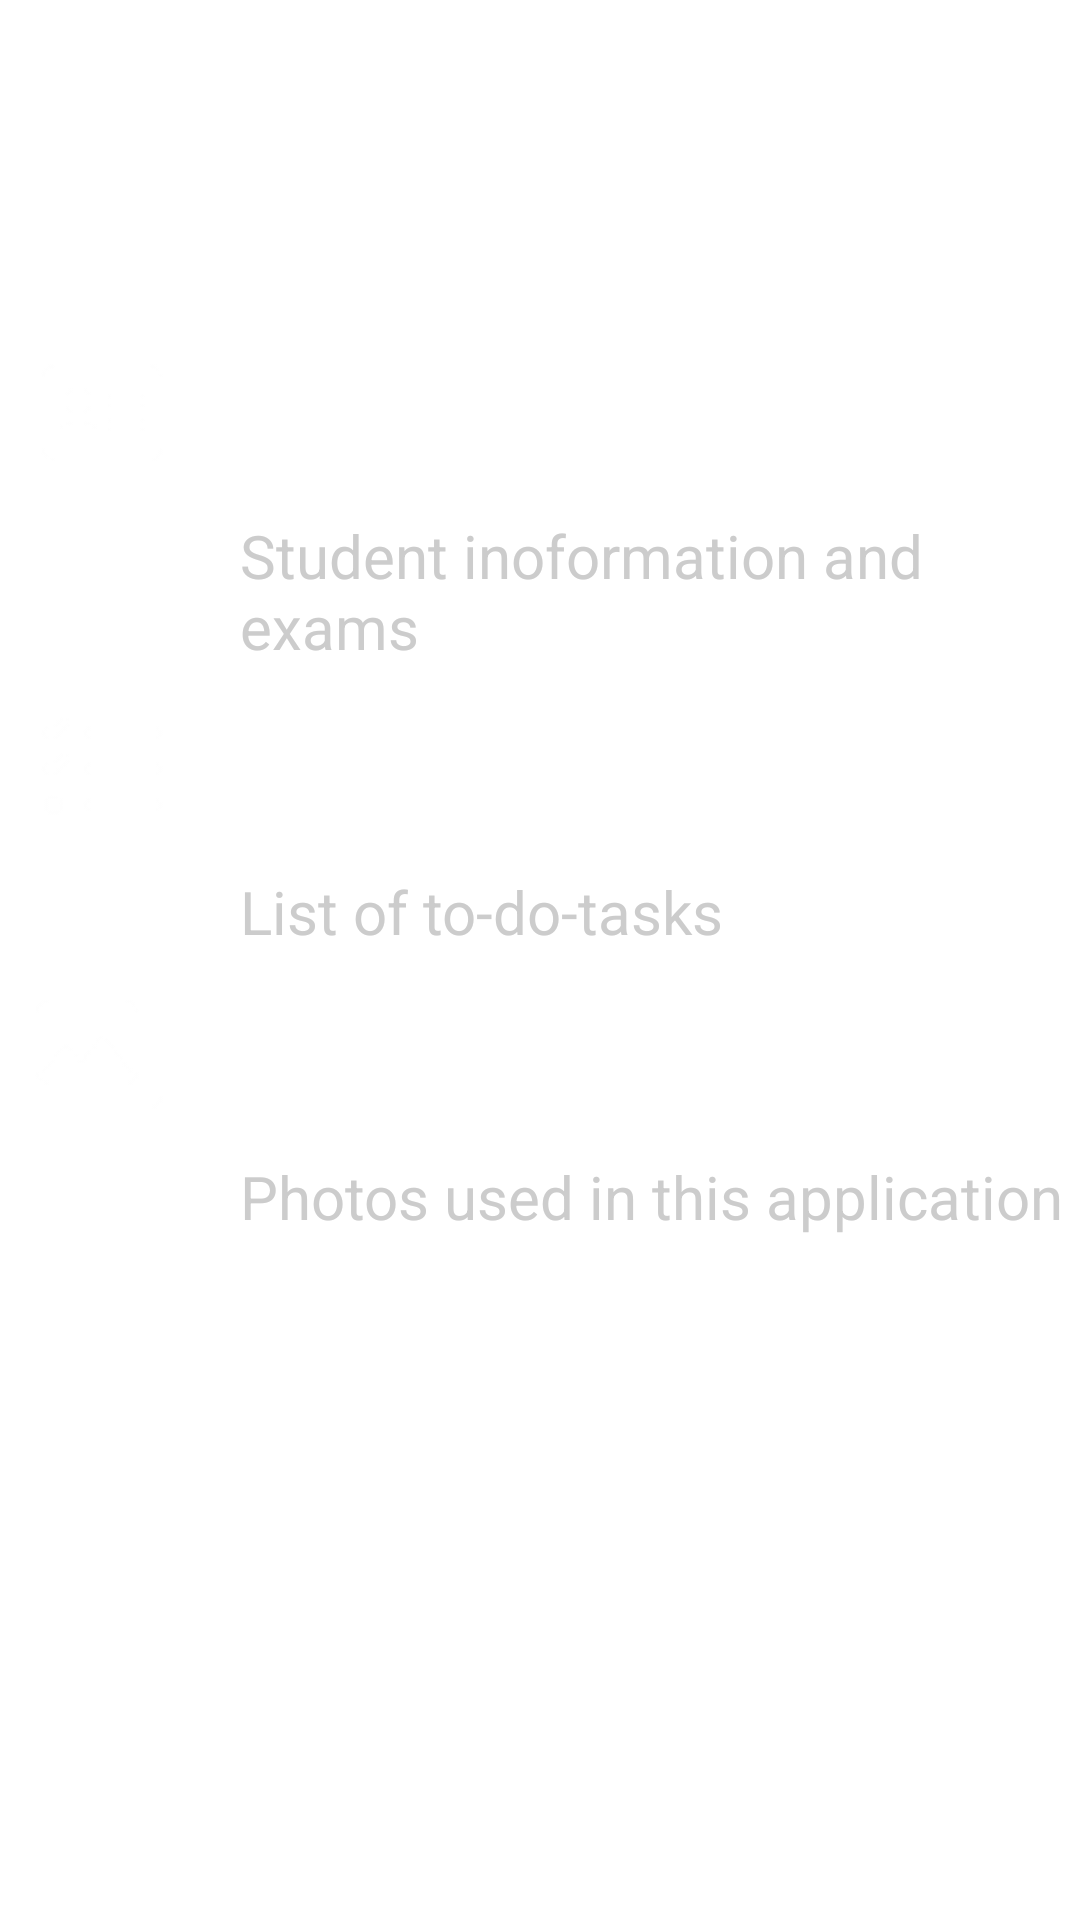

Android layout source for this screen:
<!-- AndroidManifest.xml: application theme AppTheme -->
<!-- res/layout/fragment_home.xml -->
<?xml version="1.0" encoding="utf-8"?>
<LinearLayout
    xmlns:android="http://schemas.android.com/apk/res/android" android:layout_width="match_parent"
    android:layout_height="match_parent"
    android:orientation="vertical">

    <LinearLayout
        android:layout_width="match_parent"
        android:layout_height="60dp"
        android:orientation="horizontal"
        android:padding="10dp"
        android:gravity="center_vertical"
        android:layout_marginBottom="10dp">

        <TextView
            android:layout_width="match_parent"
            android:layout_height="wrap_content"
            android:text="Home"
            android:textSize="30sp"
            android:textColor="@color/colorText" />

    </LinearLayout>

    <TextView
        android:layout_width="match_parent"
        android:layout_height="wrap_content"
        android:text="About This Application"
        android:textSize="25sp"
        android:textColor="@color/colorText"
        android:layout_marginLeft="10dp"/>

    <LinearLayout
        android:layout_width="match_parent"
        android:layout_height="wrap_content"
        android:orientation="horizontal"
        android:padding="10dp"
        android:gravity="center_vertical">

        <ImageView
            android:layout_width="wrap_content"
            android:layout_height="wrap_content"
            android:src="@drawable/ic_id_white"
            android:layout_marginRight="20dp"/>

        <TextView
            android:layout_width="wrap_content"
            android:layout_height="wrap_content"
            android:text="Student"
            android:textSize="25sp"
            android:textColor="@color/colorText"/>

    </LinearLayout>

    <TextView
        android:layout_width="wrap_content"
        android:layout_height="wrap_content"
        android:text="Student inoformation and exams"
        android:textSize="20sp"
        android:layout_marginLeft="80dp"
        android:textColor="#ccc"/>

    <LinearLayout
        android:layout_width="match_parent"
        android:layout_height="wrap_content"
        android:orientation="horizontal"
        android:padding="10dp"
        android:gravity="center_vertical">

        <ImageView
            android:layout_width="wrap_content"
            android:layout_height="wrap_content"
            android:src="@drawable/ic_todo_list_white"
            android:layout_marginRight="20dp"/>

        <TextView
            android:layout_width="wrap_content"
            android:layout_height="wrap_content"
            android:text="To-Do-Task"
            android:textSize="25sp"
            android:textColor="@color/colorText"/>

    </LinearLayout>

    <TextView
        android:layout_width="wrap_content"
        android:layout_height="wrap_content"
        android:text="List of to-do-tasks"
        android:textSize="20sp"
        android:layout_marginLeft="80dp"
        android:textColor="#ccc"/>

    <LinearLayout
        android:layout_width="match_parent"
        android:layout_height="wrap_content"
        android:orientation="horizontal"
        android:padding="10dp"
        android:gravity="center_vertical">

        <ImageView
            android:layout_width="wrap_content"
            android:layout_height="wrap_content"
            android:src="@drawable/ic_photo_gallery_white"
            android:layout_marginRight="20dp"/>

        <TextView
            android:layout_width="wrap_content"
            android:layout_height="wrap_content"
            android:text="Photo Gallery"
            android:textSize="25sp"
            android:textColor="@color/colorText"/>

    </LinearLayout>

    <TextView
        android:layout_width="wrap_content"
        android:layout_height="wrap_content"
        android:text="Photos used in this application"
        android:textSize="20sp"
        android:layout_marginLeft="80dp"
        android:textColor="#ccc"/>
</LinearLayout>
<!-- resources referenced by this layout -->
<resources>
  <color name="colorText">#FFF</color>
  <!-- drawable ic_id_white: png bitmap (drawable, 554 bytes) -->
  <!-- drawable ic_photo_gallery_white: png bitmap (drawable, 737 bytes) -->
  <!-- drawable ic_todo_list_white: png bitmap (drawable, 374 bytes) -->
</resources>
